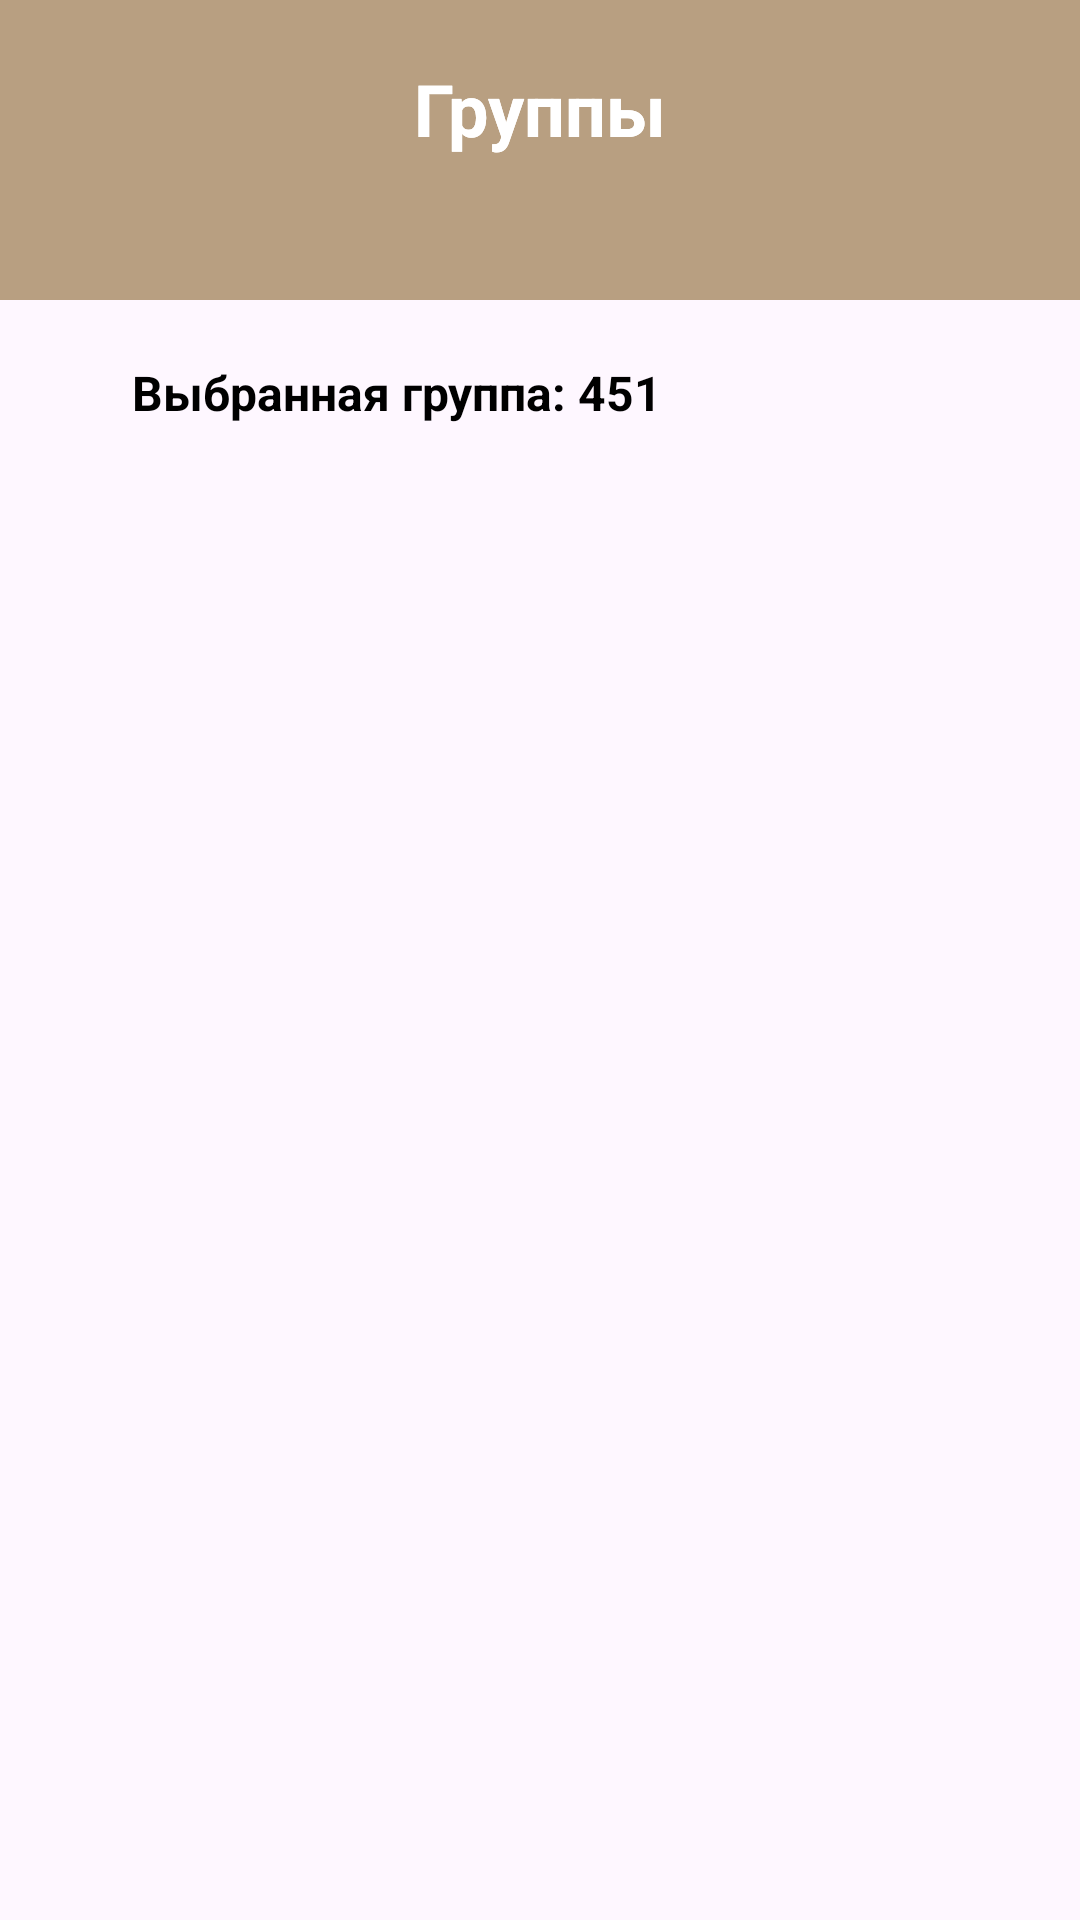

Write the Android layout XML for this screen, with the resource values it uses.
<!-- AndroidManifest.xml: application theme Theme.PedAssistant -->
<!-- res/layout/activity_selected_group.xml -->
<?xml version="1.0" encoding="utf-8"?>
<androidx.constraintlayout.widget.ConstraintLayout xmlns:android="http://schemas.android.com/apk/res/android"
    xmlns:app="http://schemas.android.com/apk/res-auto"
    xmlns:tools="http://schemas.android.com/tools"
    android:id="@+id/main"
    android:layout_width="match_parent"
    android:layout_height="match_parent"
    tools:context=".SelectedGroupActivity">

    <TextView
        android:id="@+id/textView3"
        android:layout_width="wrap_content"
        android:layout_height="wrap_content"
        android:layout_marginStart="44dp"
        android:layout_marginTop="20dp"
        android:text="Выбранная группа: 451"
        android:textColor="#000000"
        android:textSize="16sp"
        android:textStyle="bold"
        app:layout_constraintStart_toStartOf="parent"
        app:layout_constraintTop_toBottomOf="@+id/constraintLayout" />

    <androidx.recyclerview.widget.RecyclerView
        android:id="@+id/studentList"
        android:layout_width="409dp"
        android:layout_height="629dp"
        android:layout_marginTop="400dp"
        app:layout_constraintBottom_toBottomOf="parent"
        app:layout_constraintEnd_toEndOf="parent"
        app:layout_constraintStart_toStartOf="parent"
        app:layout_constraintTop_toBottomOf="@+id/constraintLayout" />

    <androidx.constraintlayout.widget.ConstraintLayout
        android:id="@+id/constraintLayout"
        android:layout_width="0dp"
        android:layout_height="100dp"
        android:background="@color/statusBarColor"
        app:layout_constraintEnd_toEndOf="parent"
        app:layout_constraintStart_toStartOf="parent"
        app:layout_constraintTop_toTopOf="parent">

        <TextView
            android:id="@+id/textView5"
            android:layout_width="wrap_content"
            android:layout_height="wrap_content"
            android:layout_marginTop="20dp"
            android:text="Группы"
            android:textColor="#FFFFFF"
            android:textSize="24sp"
            android:textStyle="bold"
            app:layout_constraintEnd_toEndOf="parent"
            app:layout_constraintStart_toStartOf="parent"
            app:layout_constraintTop_toTopOf="parent" />

        <ImageView
            android:id="@+id/back_btn"
            android:layout_width="wrap_content"
            android:layout_height="wrap_content"
            android:layout_marginStart="20dp"
            app:layout_constraintBottom_toBottomOf="@+id/textView5"
            app:layout_constraintStart_toStartOf="parent"
            app:layout_constraintTop_toTopOf="@+id/textView5"
            app:srcCompat="@drawable/back_btn" />
    </androidx.constraintlayout.widget.ConstraintLayout>

    <TextView
        android:id="@+id/textView5"
        android:layout_width="wrap_content"
        android:layout_height="wrap_content"
        android:layout_marginTop="20dp"
        android:text="Группы"
        android:textColor="#FFFFFF"
        android:textSize="24sp"
        android:textStyle="bold"
        app:layout_constraintEnd_toEndOf="parent"
        app:layout_constraintStart_toStartOf="parent"
        app:layout_constraintTop_toTopOf="parent" />

    <ImageView
        android:id="@+id/back_btn"
        android:layout_width="wrap_content"
        android:layout_height="wrap_content"
        android:layout_marginStart="20dp"
        app:layout_constraintBottom_toBottomOf="@+id/textView5"
        app:layout_constraintStart_toStartOf="parent"
        app:layout_constraintTop_toTopOf="@+id/textView5"
        app:srcCompat="@drawable/back_btn" />

</androidx.constraintlayout.widget.ConstraintLayout>
<!-- resources referenced by this layout -->
<resources>
  <color name="statusBarColor">#B89F81</color>
  <style name="Theme.PedAssistant" parent="Base.Theme.PedAssistant" />
  <style name="Base.Theme.PedAssistant" parent="Theme.Material3.DayNight.NoActionBar">
          
          
      </style>
</resources>
